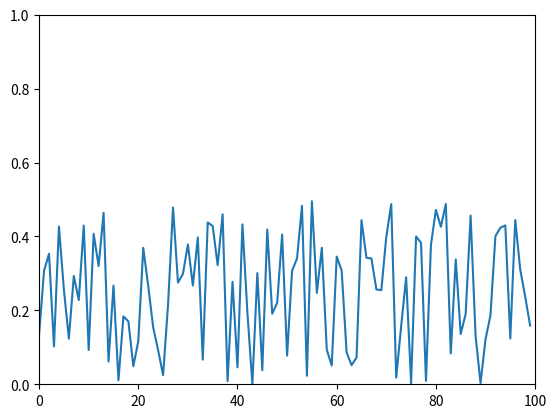

Source code (Python):
import random
import matplotlib.pyplot as plt

point = []
for i in range(100):
    x = i
    y = random.random()/2
    point.append((x, y))

x = [point[0] for point in point]
y = [point[1] for point in point]
fig, ax = plt.subplots()
ax.plot(x, y)
ax.axis([0,100,0,1])
plt.show()